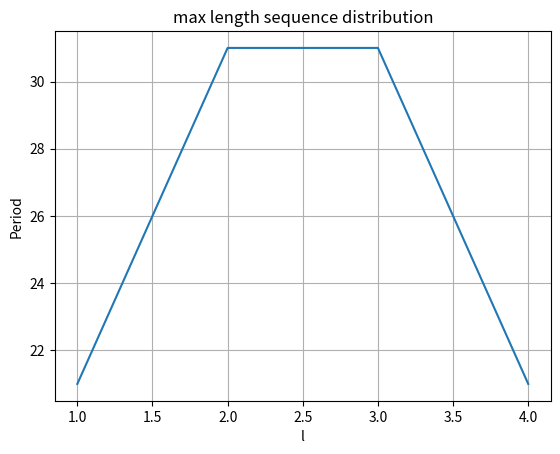

Python code for this plot:
import matplotlib.pyplot as plt

def max_length_seq_calc(m, l):
	step = 0
	running = 1
	x = []
	x.append([])
	for i in range(m):
		x[step].append(1)
	while running:
		x.append([])
		for i in range(m):
			x[step+1].append(1)
		x[step+1][0] = int(x[step][l-1]!=x[step][m-1])
		for i in range(m-1):
			x[step+1][i+1] = x[step][i]	
		if x[0]==x[step+1]:
			running=False
		step+=1
	print(step, ' period')	
	for i in range(len(x)):
		print(x[i])
	return step

def max_length_seq():
	m=5
	periods_list = []
	for l in range(1,m):
		periods_list.append(max_length_seq_calc(m,l))
	plt.plot(range(1,m), periods_list)
	plt.title('max length sequence distribution')
	plt.ylabel('Period')
	plt.xlabel('l')
	plt.grid()
	plt.savefig('max_length_seq_distribution.png')
	plt.show()

max_length_seq()